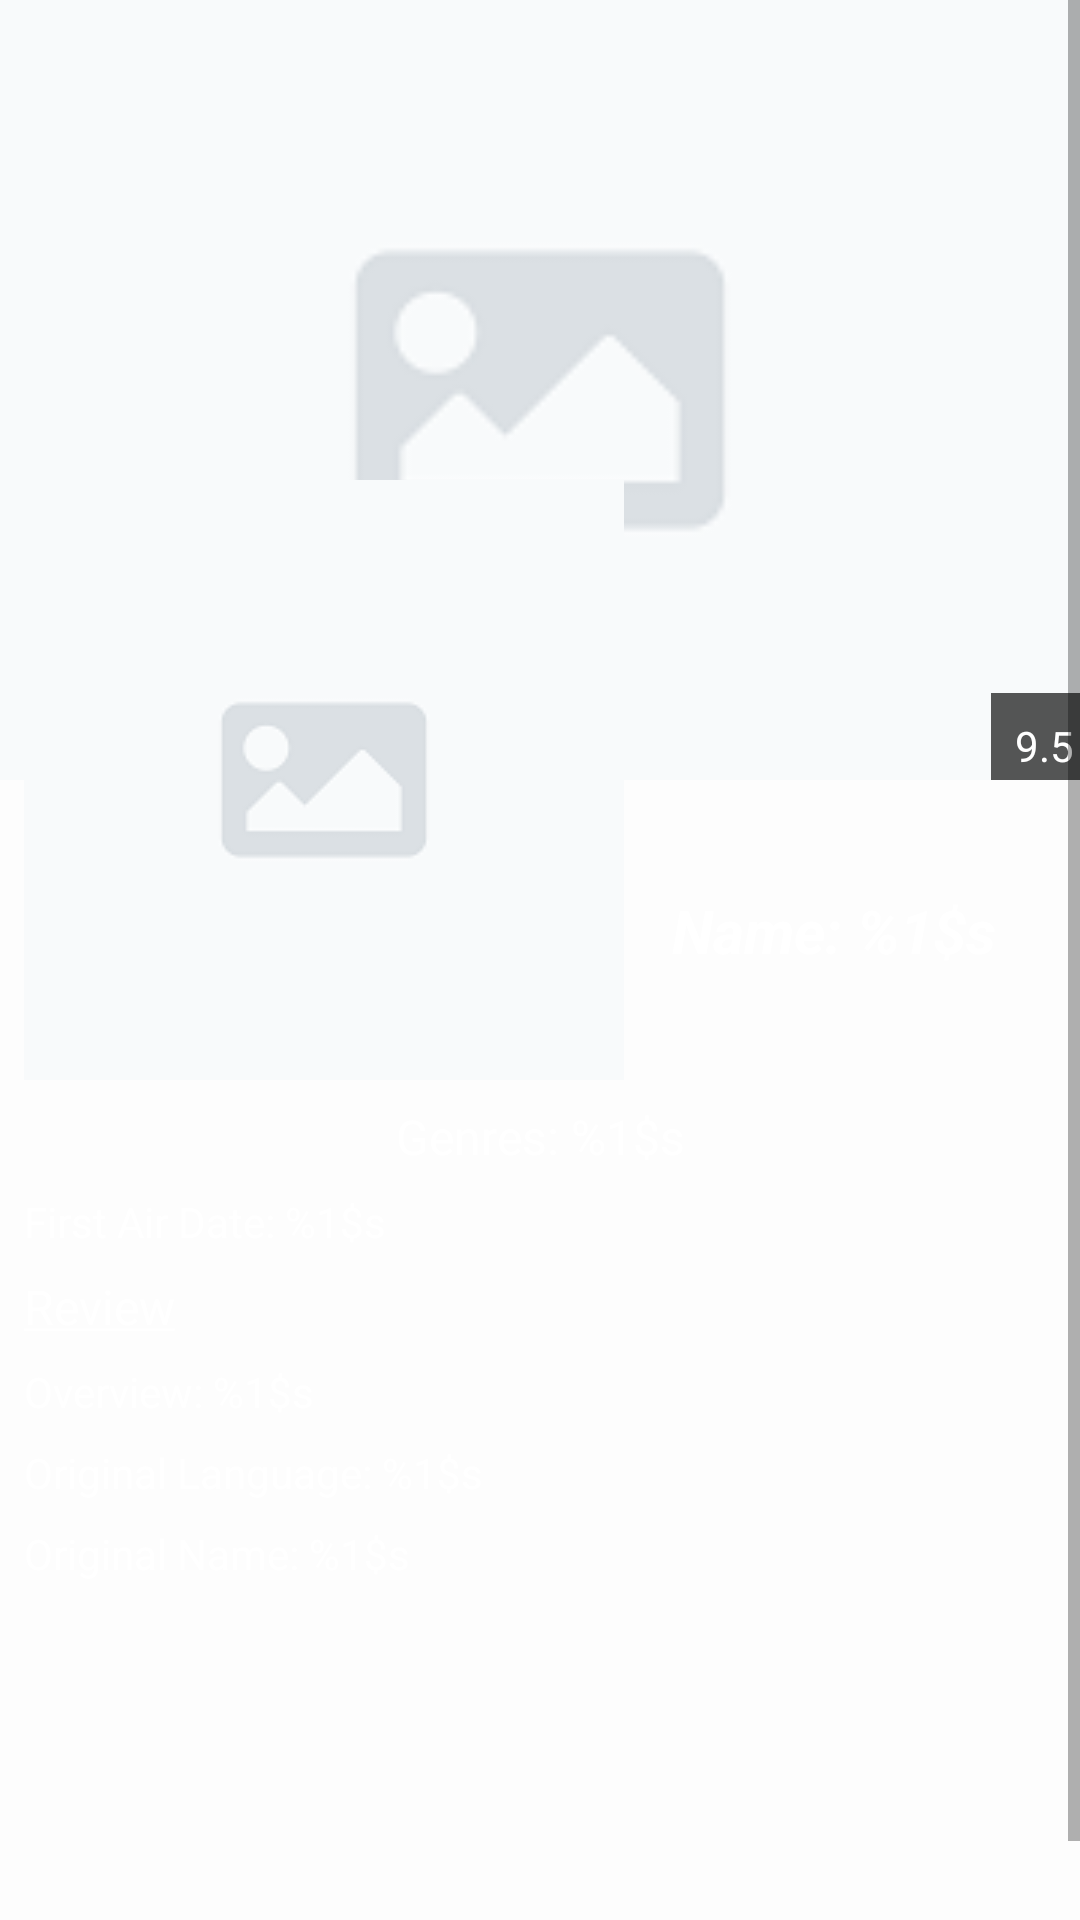

The Android layout XML behind this screen, and the referenced resources:
<!-- AndroidManifest.xml: application theme Theme.Movie.NoActionBar -->
<!-- res/layout/fragment_tv.xml -->
<?xml version="1.0" encoding="utf-8"?>
<ScrollView xmlns:android="http://schemas.android.com/apk/res/android"
    xmlns:app="http://schemas.android.com/apk/res-auto"
    xmlns:tools="http://schemas.android.com/tools"
    android:layout_width="match_parent"
    android:layout_height="match_parent">

    <androidx.constraintlayout.widget.ConstraintLayout
        android:layout_width="match_parent"
        android:layout_height="wrap_content"
        android:background="#02034948"
        tools:context=".ui.item.MovieFragment">

        <ImageView
            android:id="@+id/iv_tv_back"
            android:layout_width="match_parent"
            android:layout_height="260dp"
            android:background="#00034948"
            android:contentDescription="@string/description_backdrop"
            android:scaleType="centerCrop"
            app:layout_constraintEnd_toEndOf="parent"
            app:layout_constraintHorizontal_bias="1.0"
            app:layout_constraintStart_toStartOf="parent"
            app:layout_constraintTop_toTopOf="parent"
            app:srcCompat="@drawable/no_image" />

        <ImageButton
            android:id="@+id/ib_favorite"
            android:layout_width="wrap_content"
            android:layout_height="wrap_content"
            android:backgroundTint="#00000000"
            android:contentDescription="@string/description_favorite"
            app:layout_constraintEnd_toEndOf="@+id/iv_tv_back"
            app:layout_constraintTop_toTopOf="@+id/iv_tv_back"
            app:srcCompat="@drawable/favorite"
            tools:ignore="ImageContrastCheck" />

        <TextView
            android:id="@+id/text_tv_score"
            android:layout_width="0dp"
            android:layout_height="wrap_content"
            android:background="#A8000000"
            android:paddingStart="8dp"
            android:paddingEnd="2dp"
            android:paddingTop="8dp"
            android:paddingBottom="2dp"
            android:text="@string/number"
            android:textColor="@color/white"
            android:textSize="14sp"
            app:drawableRightCompat="@drawable/star"
            app:drawableTint="@color/yellow"
            app:layout_constraintBottom_toBottomOf="@+id/iv_tv_back"
            app:layout_constraintEnd_toEndOf="@+id/iv_tv_back" />

        <ImageView
            android:id="@+id/iv_tv_item"
            android:layout_width="0dp"
            android:layout_height="wrap_content"
            android:layout_marginStart="8dp"
            android:background="#00034948"
            android:contentDescription="@string/description_poster"
            android:scaleType="fitCenter"
            android:src="@drawable/no_image"
            app:layout_constraintBottom_toBottomOf="@+id/iv_tv_back"
            app:layout_constraintStart_toStartOf="parent"
            app:layout_constraintTop_toBottomOf="@+id/iv_tv_back"
            tools:ignore="ImageContrastCheck" />

        <TextView
            android:id="@+id/text_tv_name"
            android:layout_width="0dp"
            android:layout_height="wrap_content"
            android:layout_marginStart="16dp"
            android:layout_marginEnd="16dp"
            android:text="@string/name"
            android:textColor="@color/white"
            android:textSize="20sp"
            android:textStyle="bold|italic"
            app:layout_constraintBottom_toBottomOf="@+id/iv_tv_item"
            app:layout_constraintEnd_toEndOf="parent"
            app:layout_constraintStart_toEndOf="@+id/iv_tv_item"
            app:layout_constraintTop_toBottomOf="@+id/iv_tv_back" />

        <TextView
            android:id="@+id/text_tv_genres"
            android:layout_width="wrap_content"
            android:layout_height="wrap_content"
            android:layout_marginStart="8dp"
            android:layout_marginTop="8dp"
            android:layout_marginEnd="8dp"
            android:text="@string/genres"
            android:textColor="@color/white"
            android:textSize="16sp"
            app:layout_constraintEnd_toEndOf="parent"
            app:layout_constraintStart_toStartOf="parent"
            app:layout_constraintTop_toBottomOf="@+id/iv_tv_item" />

        <TextView
            android:id="@+id/text_first_air_date"
            android:layout_width="0dp"
            android:layout_height="wrap_content"
            android:layout_marginStart="8dp"
            android:layout_marginTop="8dp"
            android:text="@string/first_air_date"
            android:textColor="@color/white"
            android:textSize="14sp"
            app:layout_constraintStart_toStartOf="parent"
            app:layout_constraintTop_toBottomOf="@+id/text_tv_genres" />

        <TextView
            android:id="@+id/tv_review"
            android:layout_width="wrap_content"
            android:layout_height="wrap_content"
            android:layout_marginStart="8dp"
            android:layout_marginTop="8dp"
            android:text="@string/review"
            android:textColor="@color/white"
            android:textSize="16sp"
            app:layout_constraintStart_toStartOf="parent"
            app:layout_constraintTop_toBottomOf="@+id/text_first_air_date" />

        <TextView
            android:id="@+id/text_tv_overview"
            android:layout_width="0dp"
            android:layout_height="wrap_content"
            android:layout_marginStart="8dp"
            android:layout_marginTop="8dp"
            android:text="@string/overview"
            android:textColor="@color/white"
            android:textSize="14sp"
            app:layout_constraintStart_toStartOf="parent"
            app:layout_constraintTop_toBottomOf="@+id/tv_review" />

        <TextView
            android:id="@+id/text_tv_original_language"
            android:layout_width="0dp"
            android:layout_height="wrap_content"
            android:layout_marginStart="8dp"
            android:layout_marginTop="8dp"
            android:text="@string/original_language"
            android:textColor="@color/white"
            android:textSize="14sp"
            app:layout_constraintStart_toStartOf="parent"
            app:layout_constraintTop_toBottomOf="@+id/text_tv_overview" />

        <TextView
            android:id="@+id/text_tv_original_name"
            android:layout_width="0dp"
            android:layout_height="wrap_content"
            android:layout_marginStart="8dp"
            android:layout_marginTop="8dp"
            android:paddingBottom="140dp"
            android:text="@string/original_name"
            android:textColor="@color/white"
            android:textSize="14sp"
            app:layout_constraintStart_toStartOf="parent"
            app:layout_constraintTop_toBottomOf="@+id/text_tv_original_language" />

    </androidx.constraintlayout.widget.ConstraintLayout>

</ScrollView>
<!-- resources referenced by this layout -->
<resources>
  <color name="white">#FFFFFFFF</color>
  <color name="yellow">#F9C70C</color>
  <!-- drawable no_image: png bitmap (drawable, 2121 bytes) -->
  <string name="description_backdrop">backdrop</string>
  <string name="description_favorite">favorite</string>
  <string name="description_poster">poster</string>
  <string name="first_air_date">First Air Date: %1$s</string>
  <string name="genres">Genres: %1$s</string>
  <string name="name">Name: %1$s</string>
  <string name="number">9.5</string>
  <string name="original_language">Original Language: %1$s</string>
  <string name="original_name">Original Name: %1$s</string>
  <string name="overview">Overview: %1$s</string>
  <string name="review"><u>Review</u></string>
  <style name="Theme.Movie.NoActionBar" parent="Theme.MaterialComponents.DayNight.NoActionBar">
          <item name="android:windowTranslucentStatus">true</item>
          <item name="android:windowTranslucentNavigation">true</item>
      </style>
</resources>
